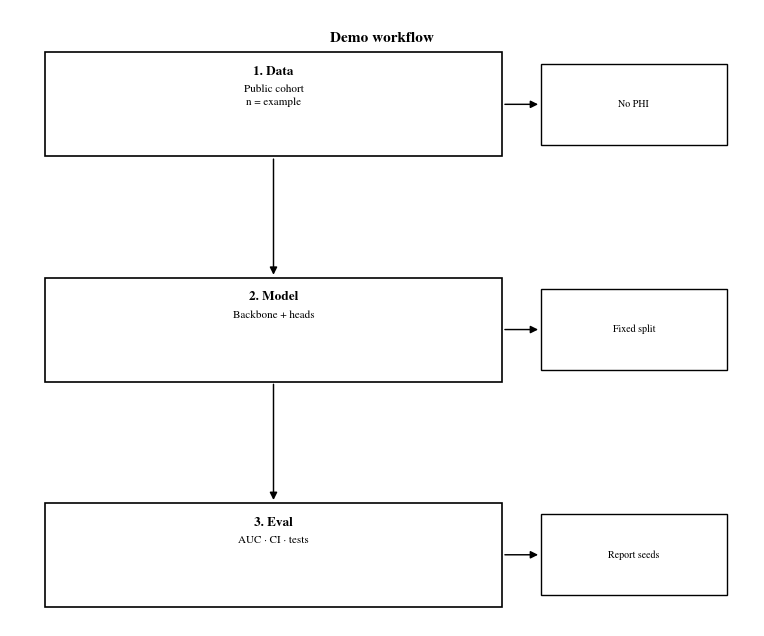

Generate this figure with matplotlib: (Note: this script raises an exception after producing the figure.)
#!/usr/bin/env python3
"""House-default flowchart / architecture drawing (locked 2026-08-12).

Default visual language for study workflows and model diagrams:
  - Black borders & arrows, white / light-gray fill only
  - Times New Roman (English) or CJK-capable stack when Chinese
  - Study flow: vertical main stages + right-hand note boxes
  - Architecture: left-to-right staged columns + optional bottom strip

Usage::

    from house_flowchart import (
        apply_flowchart_style, draw_vertical_workflow, draw_architecture_columns,
    )
    apply_flowchart_style(lang="en")  # or lang="zh"
    fig, ax = draw_vertical_workflow(stages, notes, title="...", out="Fig1.png")

This module is the reusable form of the Anatomy-Prior Fig1/Fig2 pattern and the
multi-project ``generate_workflow.py`` vertical B/W style.
"""
from __future__ import annotations

from pathlib import Path
from typing import Optional, Sequence, Tuple, Union

import matplotlib

matplotlib.use("Agg")
import matplotlib.pyplot as plt
from matplotlib.patches import FancyArrowPatch, Rectangle

Stage = Tuple[str, str]  # (title, body)
PathLike = Union[str, Path]

LIGHT_GRAY = "#F0F0F0"
BLACK = "black"
WHITE = "white"


def apply_flowchart_style(lang: str = "en", base_size: float = 9.0) -> None:
    """Configure rcParams once. lang: 'en' | 'zh'."""
    if lang.startswith("zh"):
        family = ["Times New Roman", "Songti SC", "STSong", "PingFang SC", "Heiti SC", "serif"]
    else:
        family = ["Times New Roman", "Times", "Nimbus Roman", "DejaVu Serif", "serif"]
    plt.rcParams.update(
        {
            "font.family": "serif",
            "font.serif": family,
            "font.size": base_size,
            "axes.unicode_minus": False,
            "pdf.fonttype": 42,
            "ps.fonttype": 42,
            "savefig.dpi": 300,
        }
    )


def _box(ax, x0, y0, x1, y1, *, fc=WHITE, lw=1.2, z=2):
    ax.add_patch(
        Rectangle(
            (x0, y0),
            x1 - x0,
            y1 - y0,
            facecolor=fc,
            edgecolor=BLACK,
            lw=lw,
            zorder=z,
        )
    )


def _arrow(ax, p0, p1, *, ms=11, lw=1.05, z=3):
    ax.add_patch(
        FancyArrowPatch(
            p0,
            p1,
            arrowstyle="-|>",
            mutation_scale=ms,
            lw=lw,
            color=BLACK,
            zorder=z,
        )
    )


def _text(ax, x, y, s, *, size=8, weight="normal", style="normal", ha="center", va="center", z=4, ls=1.35):
    """Place a (possibly multiline) text block.

    ``ls`` is the matplotlib line-spacing multiple. Dense bullet lists inside a
    fixed-height box usually need a tighter value (1.15-1.25) so that a larger
    font size still fits.
    """
    ax.text(
        x,
        y,
        s,
        ha=ha,
        va=va,
        fontsize=size,
        fontweight=weight,
        fontstyle=style,
        linespacing=ls,
        zorder=z,
        color=BLACK,
    )


def draw_vertical_workflow(
    stages: Sequence[Stage],
    notes: Optional[Sequence[str]] = None,
    *,
    title: str = "",
    footer: str = "",
    fig_w: float = 9.6,
    fig_h: Optional[float] = None,
    out: Optional[PathLike] = None,
    dpi: int = 300,
):
    """Fig1-style: vertical numbered stages + optional right-hand notes.

    stages: list of (title, multiline body)
    notes:  same length as stages, or None to omit side column
    """
    n = len(stages)
    if notes is not None and len(notes) != n:
        raise ValueError("notes length must match stages")
    if fig_h is None:
        fig_h = max(8.0, 1.6 * n + 1.8)

    fig, ax = plt.subplots(figsize=(fig_w, fig_h))
    fig.patch.set_facecolor(WHITE)
    ax.set_facecolor(WHITE)
    ax.set_xlim(0, fig_w)
    ax.set_ylim(0, fig_h)
    ax.axis("off")

    has_notes = notes is not None
    x0, x1 = 0.45, (6.35 if has_notes else fig_w - 0.45)
    cx = (x0 + x1) / 2
    nx0, nx1 = 6.85, fig_w - 0.35

    if title:
        _text(ax, fig_w / 2, fig_h - 0.28, title, size=11, weight="bold", va="top")

    top = fig_h - (0.55 if title else 0.35)
    bottom = 0.42 if footer else 0.25
    usable = top - bottom
    box_h = min(1.35, (usable - 0.15 * max(n - 1, 0)) / n)
    gap = (usable - n * box_h) / max(n - 1, 1) if n > 1 else 0.0

    y = top
    for i, (stitle, body) in enumerate(stages):
        y1 = y
        y0 = y - box_h
        _box(ax, x0, y0, x1, y1)
        _text(ax, cx, y1 - 0.18, stitle, size=9.5, weight="bold", va="top")
        _text(ax, cx, y1 - 0.42, body, size=8.0, va="top")
        if has_notes:
            _box(ax, nx0, y0 + 0.15, nx1, y1 - 0.15, lw=1.0)
            _text(ax, (nx0 + nx1) / 2, (y0 + y1) / 2, notes[i], size=7.2)
            _arrow(ax, (x1, (y0 + y1) / 2), (nx0, (y0 + y1) / 2))
        if i < n - 1:
            _arrow(ax, (cx, y0), (cx, y0 - gap))
        y = y0 - gap

    if footer:
        _text(ax, fig_w / 2, 0.14, footer, size=7.5, style="italic", va="bottom")

    if out is not None:
        fig.savefig(out, dpi=dpi, bbox_inches="tight", facecolor=WHITE)
    return fig, ax


def draw_architecture_columns(
    columns: Sequence[dict],
    *,
    title: str = "",
    subtitle: str = "",
    bottom_strip: str = "",
    fig_w: float = 11.0,
    fig_h: float = 6.6,
    out: Optional[PathLike] = None,
    dpi: int = 300,
):
    """Fig2-style: left-to-right architecture columns.

    Each column dict::
        {
          "label": "2. Backbone",          # stage header above column
          "title": "ResNet-50",            # bold in-box title
          "body": "ImageNet init\\n...",  # multiline
          "fill": False,                  # optional light-gray panel
          "width": 1.4,                   # relative width weight
          "items": [("C2", "256-d"), ...], # optional inner boxes
        }
    """
    fig, ax = plt.subplots(figsize=(fig_w, fig_h))
    fig.patch.set_facecolor(WHITE)
    ax.set_facecolor(WHITE)
    ax.set_xlim(0, fig_w)
    ax.set_ylim(0, fig_h)
    ax.axis("off")

    if title:
        _text(ax, fig_w / 2, fig_h - 0.22, title, size=11, weight="bold", va="top")
    if subtitle:
        _text(ax, fig_w / 2, fig_h - 0.48, subtitle, size=8.5, style="italic", va="top")

    margin_l, margin_r = 0.25, 0.25
    gap = 0.20
    y_top = fig_h - (0.85 if title or subtitle else 0.35)
    y_bot = 1.15 if bottom_strip else 0.35
    usable_w = fig_w - margin_l - margin_r - gap * (len(columns) - 1)
    weights = [float(c.get("width", 1.0)) for c in columns]
    wsum = sum(weights) or 1.0
    widths = [usable_w * w / wsum for w in weights]

    x = margin_l
    centers = []
    for col, w in zip(columns, widths):
        x0, x1 = x, x + w
        centers.append((x0 + x1) / 2)
        if col.get("label"):
            _text(ax, (x0 + x1) / 2, y_top + 0.22, col["label"], size=8, weight="bold")
        fc = LIGHT_GRAY if col.get("fill") else WHITE
        _box(ax, x0, y_bot, x1, y_top, fc=fc)
        ty = y_top - 0.28
        if col.get("title"):
            _text(ax, (x0 + x1) / 2, ty, col["title"], size=9, weight="bold")
            ty -= 0.32
        if col.get("body"):
            _text(ax, (x0 + x1) / 2, (y_bot + ty) / 2, col["body"], size=7.5)
        items = col.get("items") or []
        if items:
            ih = 0.50
            total_h = len(items) * ih + (len(items) - 1) * 0.12
            yy = y_top - 0.85
            # center item stack
            start = y_bot + (y_top - y_bot - total_h) / 2 + total_h - ih
            yy = start
            for name, detail in items:
                _box(ax, x0 + 0.12, yy, x1 - 0.12, yy + ih)
                _text(ax, (x0 + x1) / 2, yy + ih / 2, f"{name}  ·  {detail}", size=7.5)
                yy -= ih + 0.12
        x = x1 + gap

    for i in range(len(centers) - 1):
        # arrow between columns at mid height
        mid_y = (y_top + y_bot) / 2
        left = margin_l + sum(widths[: i + 1]) + gap * i
        right = left + gap
        # use column boundaries more carefully
        x_right_of_i = margin_l + sum(widths[: i + 1]) + gap * i
        x_left_of_next = x_right_of_i + gap
        _arrow(ax, (x_right_of_i, mid_y), (x_left_of_next, mid_y))

    if bottom_strip:
        _box(ax, margin_l, 0.22, fig_w - margin_r, 0.95)
        _text(ax, fig_w / 2, 0.58, bottom_strip, size=7.5)

    if out is not None:
        fig.savefig(out, dpi=dpi, bbox_inches="tight", facecolor=WHITE)
    return fig, ax


if __name__ == "__main__":
    # Minimal self-check (writes /tmp if run directly)
    apply_flowchart_style("en")
    demo_stages = [
        ("1. Data", "Public cohort\nn = example"),
        ("2. Model", "Backbone + heads"),
        ("3. Eval", "AUC · CI · tests"),
    ]
    demo_notes = ["No PHI", "Fixed split", "Report seeds"]
    out = Path("/tmp/house_flowchart_demo.png")
    draw_vertical_workflow(demo_stages, demo_notes, title="Demo workflow", out=out)
    print("wrote", out)
